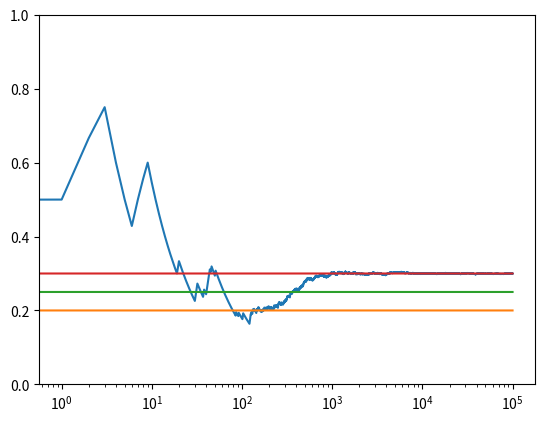

The matplotlib source for this figure:
import matplotlib.pyplot as plt
import numpy as np


class Bandit(object):
    def __init__(self, p):
        self.p = p
        self.a = 1
        self.b = 1

    def pull(self):
        return np.random.random() < self.p

    def sample(self):  # Sampling from current beta distribution
        return np.random.beta(self.a, self.b)

    def update(self, x):
        self.a += x
        self.b += 1 - x


def run_experiment(p1, p2, p3, N):
    bandits = [Bandit(p1), Bandit(p2), Bandit(p3)]
    data = np.empty(N)  # Return a new array of given shape and type, without initializing entries. This is a liitle bit faster than create a new array of zeros

    for i in range(N):
        # thompson sampling
        j = np.argmax([b.sample() for b in bandits])  # Find the largest sample
        x = bandits[j].pull()
        bandits[j].update(x)
        # for the plot
        data[i] = x
    cumulative_average_ctr = np.cumsum(data) / (np.arange(N) + 1)  # Detailed explanations of np.cumsum will be in PS.
    # cumulative_average_ctr shows the click through rate in every time after we've added a new sample
    # plot moving average ctr
    plt.plot(cumulative_average_ctr)
    plt.plot(np.ones(N)*p1)
    plt.plot(np.ones(N)*p2)
    plt.plot(np.ones(N)*p3)
    plt.ylim((0,1))
    plt.xscale('log')
    plt.show()


run_experiment(0.2, 0.25, 0.3, 100000)

#PS.
#1. np.cumsum()
test = np.array([1, 1, 3, 4, 5])
np.cumsum(test) 
'''
Explanation:
    Notice that the first element is 1.
    than the second is the first element + second element in test
    Keep going on...
'''






